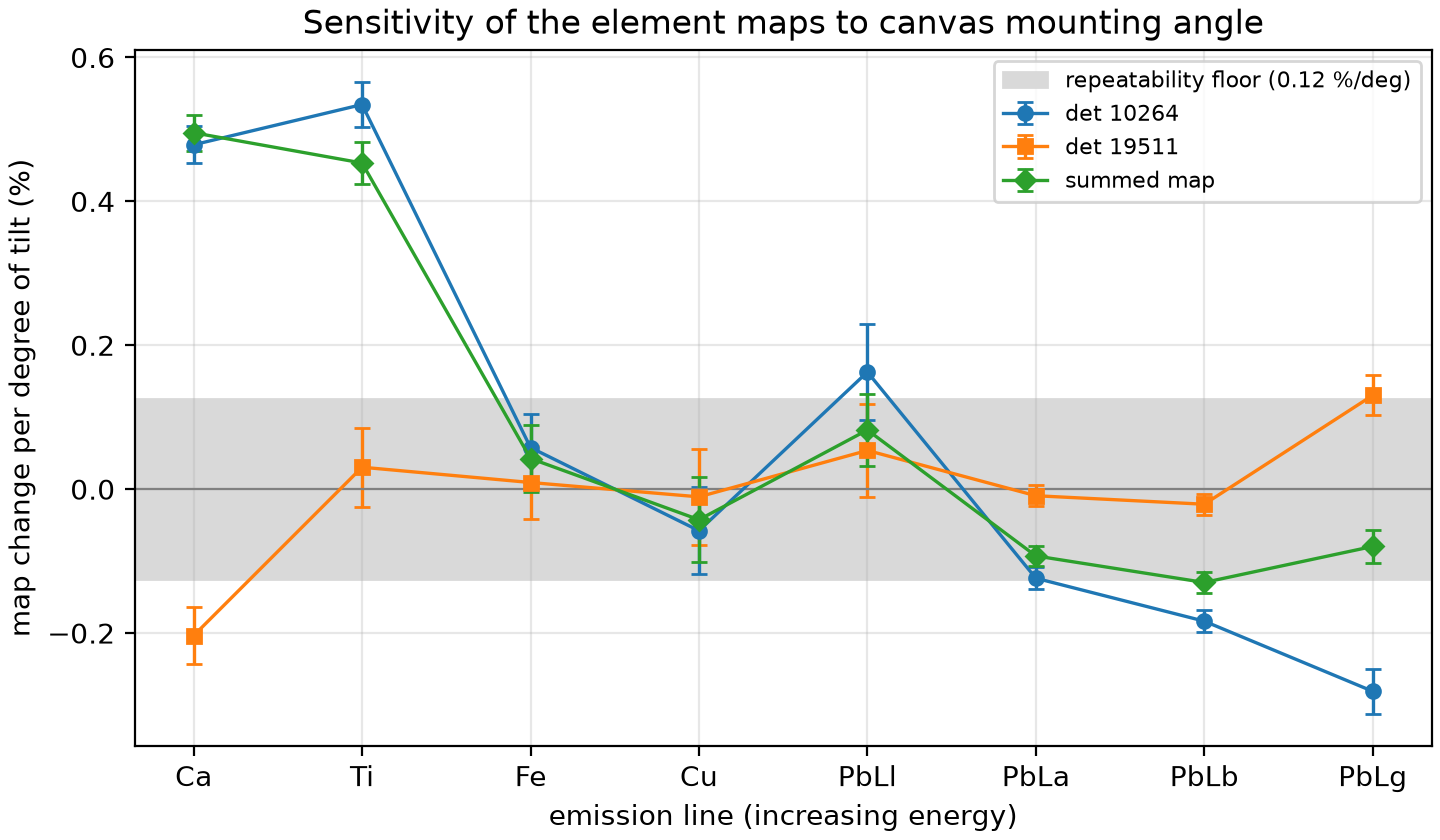

Source data for this figure (header and first rows):
element, kev, reliable, tilt_pct_10264, tilt_sig_10264, baseline_pct_10264, baseline_sig_10264, n_px_10264, tilt_pct_19511, tilt_sig_19511, baseline_pct_19511, baseline_sig_19511, n_px_19511, tilt_pct_sum, tilt_sig_sum, baseline_pct_sum, baseline_sig_sum, n_px_sum, tilt_rel_pct_10264, per_deg_10264, per_deg_sig_10264, tilt_rel_pct_19511, per_deg_19511, per_deg_sig_19511
K, 3.314, False, 7.039, 3.038, -10.32, 2.128, 3355, -8.754, 2.675, -5.393, 2.15, 3374, 4.334, 2.066, -1.462, 1.587, 3582, 6.137, 0.797, 0.3945, -6.899, -0.8959, 0.3474
Ca, 3.69, True, 4.587, 0.1957, -1.892, 0.0721, 3600, -3.424, 0.3071, -0.6333, 0.2093, 3600, 3.416, 0.1914, -1.713, 0.07279, 3600, 3.685, 0.4786, 0.02542, -1.568, -0.2036, 0.03988
Ti, 4.51, True, 5.018, 0.242, -1.706, 0.1492, 3600, -1.621, 0.4214, -0.7004, 0.2925, 3600, 3.092, 0.2236, -1.422, 0.1368, 3600, 4.116, 0.5345, 0.03143, 0.2344, 0.03044, 0.05473
Fe, 6.4, True, 1.347, 0.3639, -0.6913, 0.1737, 3600, -1.785, 0.3861, -0.246, 0.2099, 3600, -0.07031, 0.3557, -0.4923, 0.154, 3600, 0.445, 0.05779, 0.04726, 0.07072, 0.009185, 0.05015
Cu, 8.04, True, 0.4568, 0.4627, -0.3305, 0.2023, 2546, -1.938, 0.5149, -1.374, 0.2455, 2475, -0.7255, 0.4546, -0.8306, 0.1787, 2577, -0.445, -0.05779, 0.06009, -0.08275, -0.01075, 0.06687
Zn, 8.64, False, -3.48, 2.023, -0.3765, 0.6186, 2907, -1.388, 1.336, -1.417, 0.5359, 3288, -1.649, 1.448, -0.6496, 0.4631, 3355, -4.382, -0.569, 0.2627, 0.4676, 0.06073, 0.1735
PbLl, 9.185, True, 2.155, 0.5177, -0.1875, 0.3942, 3434, -1.442, 0.4934, 0.3844, 0.3778, 3446, 0.2348, 0.3864, 0.1361, 0.2721, 3481, 1.253, 0.1628, 0.06723, 0.4139, 0.05375, 0.06408
PbLa, 10.54, True, -0.05186, 0.1163, 0.03161, 0.04382, 3600, -1.926, 0.1133, -0.2734, 0.04239, 3600, -1.113, 0.1087, -0.1382, 0.03914, 3600, -0.9537, -0.1239, 0.01511, -0.07072, -0.009185, 0.01471
PbLb, 12.61, True, -0.5114, 0.1199, 0.1995, 0.0498, 3600, -2.017, 0.1116, 0.05649, 0.04854, 3600, -1.397, 0.1129, 0.1166, 0.04156, 3600, -1.413, -0.1835, 0.01557, -0.1617, -0.021, 0.01449
PbLg, 14.77, True, -1.262, 0.2425, 0.3718, 0.1792, 3600, -0.852, 0.2139, 1.737, 0.1528, 3600, -1.011, 0.1803, 1.197, 0.1179, 3600, -2.164, -0.281, 0.03149, 1.004, 0.1303, 0.02778
